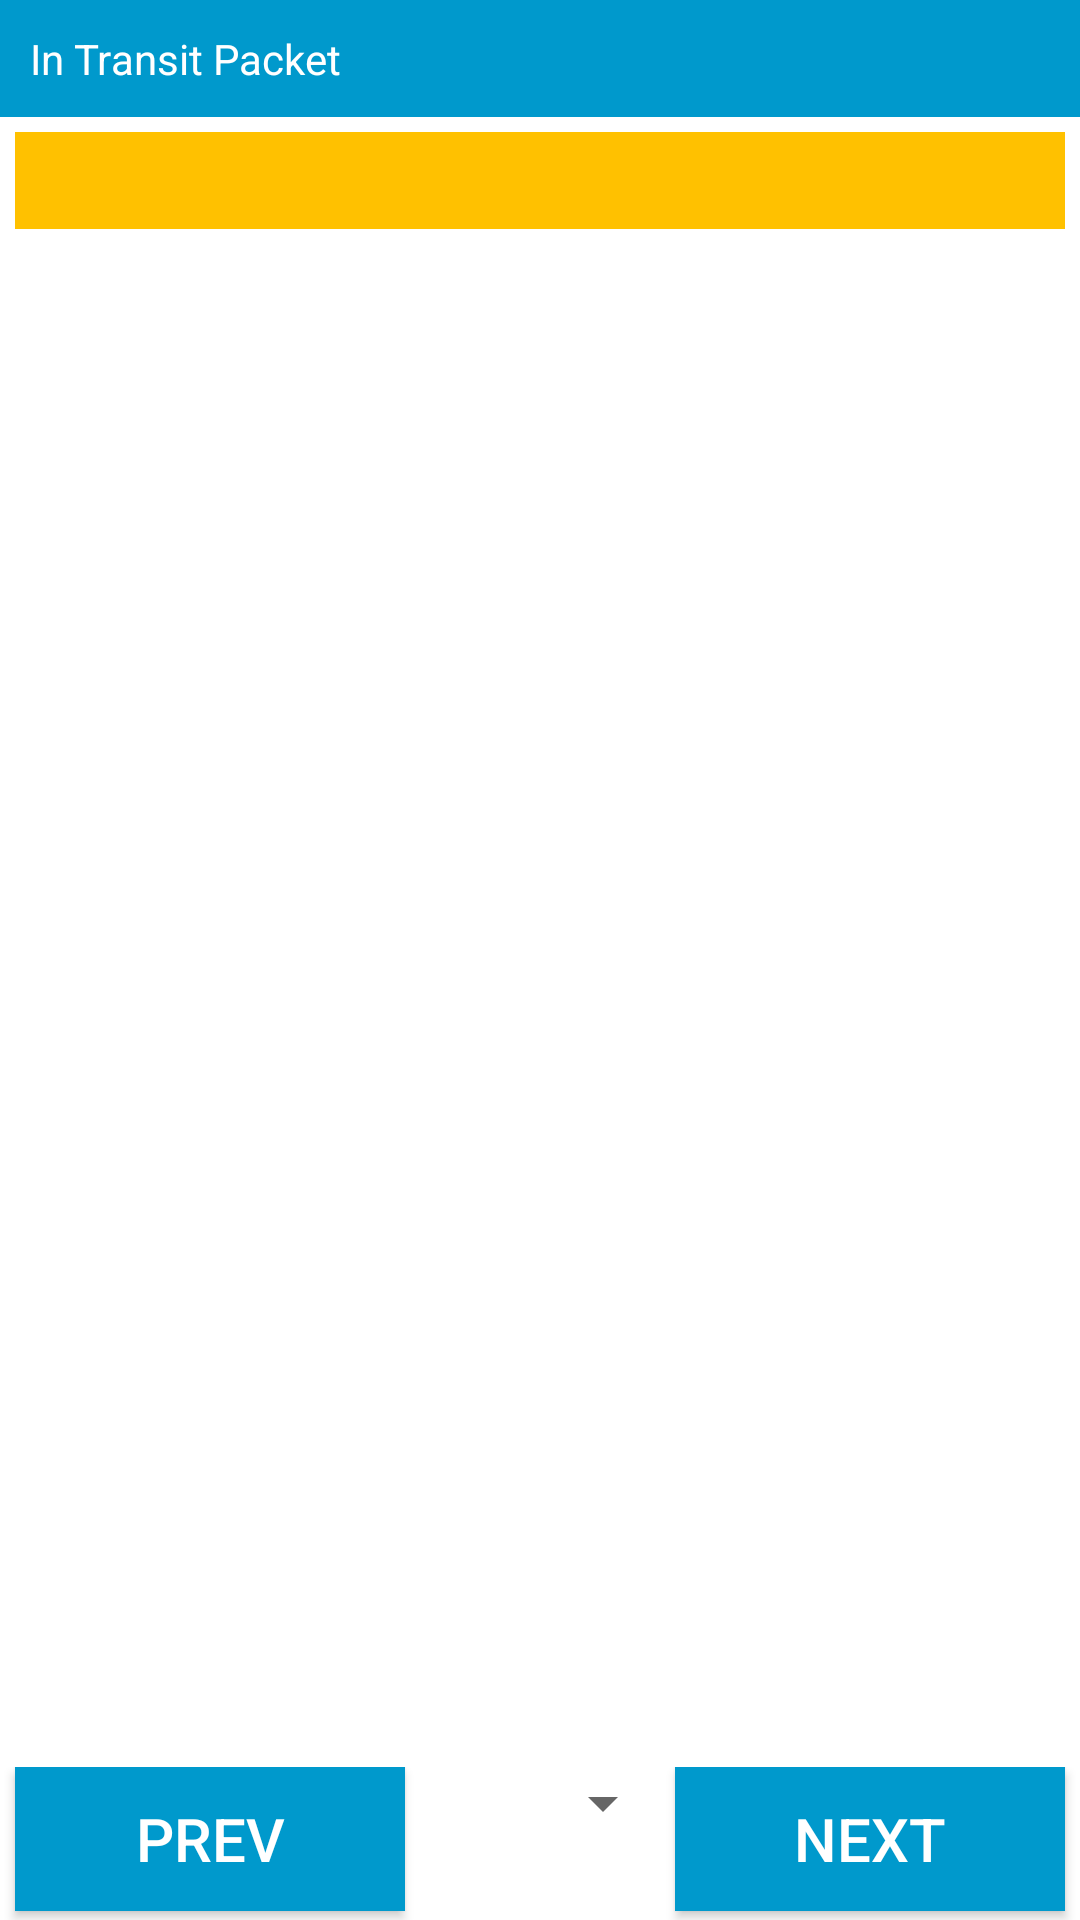

Reconstruct the res/layout file that produces this screen, plus the resources it refers to.
<!-- AndroidManifest.xml: application theme AppTheme -->
<!-- res/layout/drop.xml -->
<RelativeLayout xmlns:android="http://schemas.android.com/apk/res/android"
    xmlns:tools="http://schemas.android.com/tools"
    android:layout_width="match_parent"
    android:layout_height="match_parent"
    android:background="#ffffff" >

    <RelativeLayout
        android:id="@+id/header"
        android:layout_width="match_parent"
        android:layout_height="wrap_content"
        android:layout_alignParentTop="true" >

        <LinearLayout
            android:layout_width="match_parent"
            android:layout_height="wrap_content"
            android:background="#0099CC"
            android:orientation="horizontal" >

            <TextView
                android:id="@+id/testHeadingId"
                android:layout_width="wrap_content"
                android:layout_height="match_parent"
                android:layout_weight="1"
                android:padding="10dp"
                android:text="@string/in_transit_packet"
                android:textColor="#ffffff" />
        </LinearLayout>
    </RelativeLayout>

    

    <RelativeLayout
        android:id="@+id/footer"
        android:layout_width="match_parent"
        android:layout_height="wrap_content"
        android:layout_alignParentBottom="true" >

        <LinearLayout
            android:layout_width="match_parent"
            android:layout_height="wrap_content"
            android:orientation="vertical" >

            <LinearLayout
                android:layout_width="match_parent"
                android:layout_height="wrap_content"
                android:orientation="horizontal" >

                <Button
                    android:id="@+id/prevButtonId"
                    android:layout_width="wrap_content"
                    android:layout_height="wrap_content"
                    android:layout_marginBottom="3dp"
                    android:layout_marginLeft="5dp"
                    android:layout_weight="1"
                    android:background="#0099CC"
                    android:onClick="prevClick"
                    android:padding="10dp"
                    android:text="@string/prev_text"
                    android:textColor="#ffffff"
                    android:textSize="20sp" />

               <Spinner
                    android:id="@+id/notificationId"
                    android:layout_width="wrap_content"
                    android:layout_height="wrap_content"
                    android:layout_marginBottom="3dp"
                    android:layout_weight="1"
                    android:prompt="@string/notification_no" />

                <Button
                    android:id="@+id/nextButtonId"
                    android:layout_width="wrap_content"
                    android:layout_height="wrap_content"
                    android:layout_marginBottom="3dp"
                    android:layout_marginRight="5dp"
                    android:layout_weight="1"
                    android:background="#0099CC"
                    android:onClick="nextClick"
                    android:padding="10dp"
                    android:text="@string/next_text"
                    android:textColor="#ffffff"
                    android:textSize="20sp" />
            </LinearLayout>
        </LinearLayout>
    </RelativeLayout>

    <ScrollView
        android:id="@+id/container"
        android:layout_width="match_parent"
        android:layout_height="fill_parent"
        android:layout_above="@id/footer"
        android:layout_below="@id/header" >

        <LinearLayout
            android:layout_width="match_parent"
            android:layout_height="wrap_content"
            android:gravity="center_horizontal"
            android:orientation="vertical"
            android:paddingLeft="5dp"
            android:paddingRight="5dp" >

            <TextView
                android:id="@+id/notificationMessage"
                android:layout_width="match_parent"
                android:layout_height="wrap_content"
                android:layout_marginTop="5dp"
                android:layout_weight="1"
                android:background="#ffc100"
                android:paddingLeft="3dp"
                android:textSize="24sp" />
        </LinearLayout>
    </ScrollView>

</RelativeLayout>
<!-- resources referenced by this layout -->
<resources>
  <string name="in_transit_packet">In Transit Packet</string>
  <string name="next_text">Next</string>
  <string name="notification_no"> Notification No</string>
  <string name="prev_text">Prev</string>
</resources>
